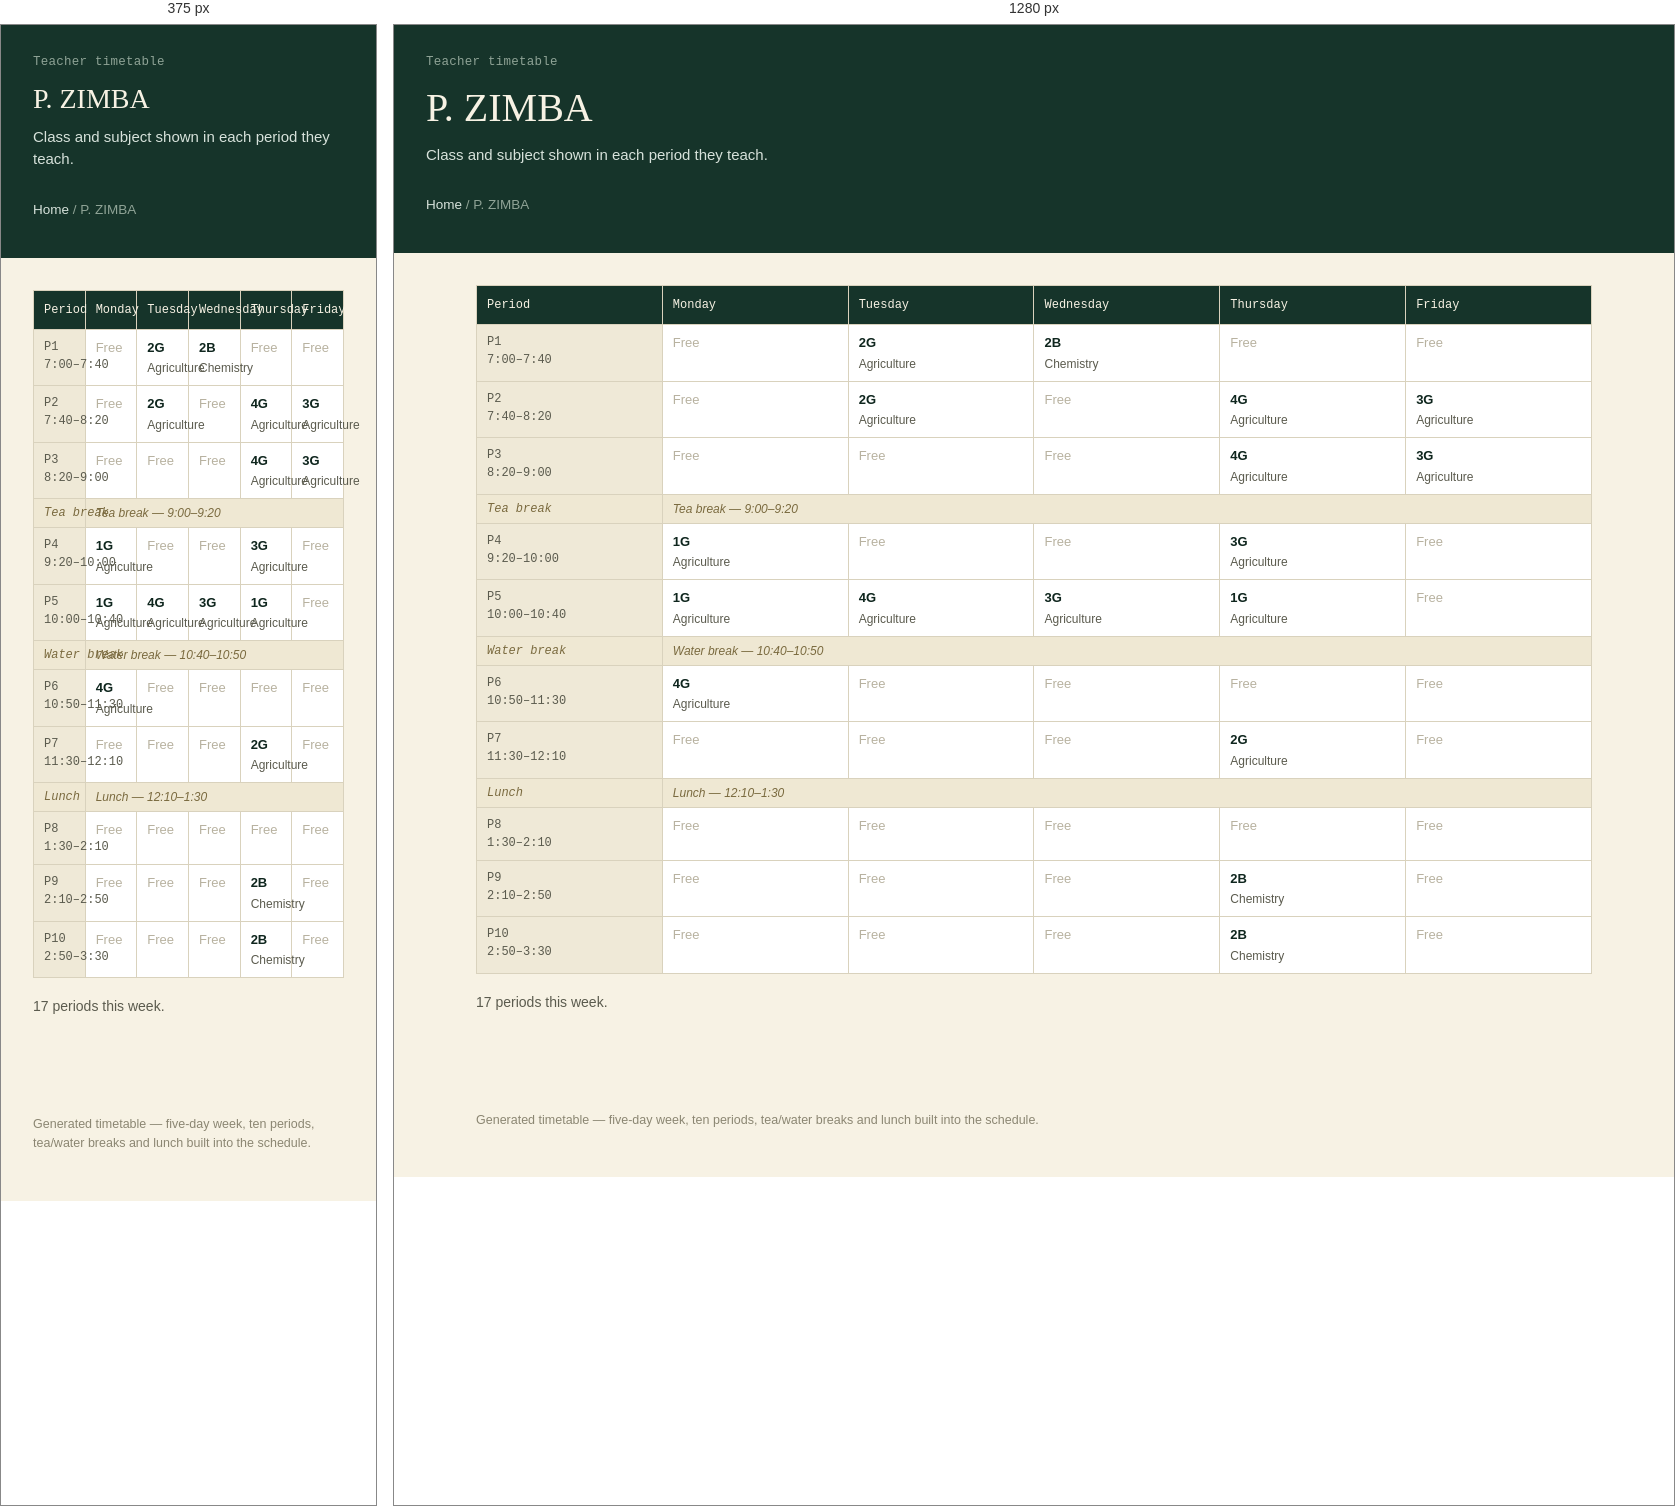
Rendered at 375 px and 1280 px, left to right.

<!-- file: p-zimba.html -->
<!doctype html>
<html lang="en">
<head>
<meta charset="utf-8">
<meta name="viewport" content="width=device-width, initial-scale=1">
<title>P. ZIMBA</title>
<link rel="stylesheet" href="../style.css">
</head>
<body>
<header class="site-header">
  <p class="eyebrow">Teacher timetable</p>
  <h1>P. ZIMBA</h1>
  <p class="sub">Class and subject shown in each period they teach.</p>
  <p class="crumb"><a href="../index.html">Home</a> / P. ZIMBA</p>
</header>
<main>

<table class="grid" aria-label="P. ZIMBA timetable">
<thead><tr><th scope="col">Period</th><th scope="col">Monday</th><th scope="col">Tuesday</th><th scope="col">Wednesday</th><th scope="col">Thursday</th><th scope="col">Friday</th></tr></thead>
<tbody><tr><th scope="row">P1<br>7:00–7:40</th><td class="empty">Free</td><td><span class="subj">2G</span><span class="who">Agriculture</span></td><td><span class="subj">2B</span><span class="who">Chemistry</span></td><td class="empty">Free</td><td class="empty">Free</td></tr><tr><th scope="row">P2<br>7:40–8:20</th><td class="empty">Free</td><td><span class="subj">2G</span><span class="who">Agriculture</span></td><td class="empty">Free</td><td><span class="subj">4G</span><span class="who">Agriculture</span></td><td><span class="subj">3G</span><span class="who">Agriculture</span></td></tr><tr><th scope="row">P3<br>8:20–9:00</th><td class="empty">Free</td><td class="empty">Free</td><td class="empty">Free</td><td><span class="subj">4G</span><span class="who">Agriculture</span></td><td><span class="subj">3G</span><span class="who">Agriculture</span></td></tr><tr class="break-row"><th scope="row">Tea break</th><td colspan="5">Tea break &mdash; 9:00–9:20</td></tr><tr><th scope="row">P4<br>9:20–10:00</th><td><span class="subj">1G</span><span class="who">Agriculture</span></td><td class="empty">Free</td><td class="empty">Free</td><td><span class="subj">3G</span><span class="who">Agriculture</span></td><td class="empty">Free</td></tr><tr><th scope="row">P5<br>10:00–10:40</th><td><span class="subj">1G</span><span class="who">Agriculture</span></td><td><span class="subj">4G</span><span class="who">Agriculture</span></td><td><span class="subj">3G</span><span class="who">Agriculture</span></td><td><span class="subj">1G</span><span class="who">Agriculture</span></td><td class="empty">Free</td></tr><tr class="break-row"><th scope="row">Water break</th><td colspan="5">Water break &mdash; 10:40–10:50</td></tr><tr><th scope="row">P6<br>10:50–11:30</th><td><span class="subj">4G</span><span class="who">Agriculture</span></td><td class="empty">Free</td><td class="empty">Free</td><td class="empty">Free</td><td class="empty">Free</td></tr><tr><th scope="row">P7<br>11:30–12:10</th><td class="empty">Free</td><td class="empty">Free</td><td class="empty">Free</td><td><span class="subj">2G</span><span class="who">Agriculture</span></td><td class="empty">Free</td></tr><tr class="break-row"><th scope="row">Lunch</th><td colspan="5">Lunch &mdash; 12:10–1:30</td></tr><tr><th scope="row">P8<br>1:30–2:10</th><td class="empty">Free</td><td class="empty">Free</td><td class="empty">Free</td><td class="empty">Free</td><td class="empty">Free</td></tr><tr><th scope="row">P9<br>2:10–2:50</th><td class="empty">Free</td><td class="empty">Free</td><td class="empty">Free</td><td><span class="subj">2B</span><span class="who">Chemistry</span></td><td class="empty">Free</td></tr><tr><th scope="row">P10<br>2:50–3:30</th><td class="empty">Free</td><td class="empty">Free</td><td class="empty">Free</td><td><span class="subj">2B</span><span class="who">Chemistry</span></td><td class="empty">Free</td></tr></tbody>
</table>
<p class="section-note" style="margin-top:18px;">17 periods this week.</p>

</main>
<footer>Generated timetable &mdash; five-day week, ten periods, tea/water breaks and lunch built into the schedule.</footer>
</body>
</html>

/* @media block from style.css */
@media (max-width: 720px) { .nav-grid { grid-template-columns: 1fr; gap: 32px; } }